Run: headless pygame with SDL's dummy video driver; simulated clock (each Clock.tick advances the game by its frame time, no real sleeping); random seed 0; keys injected as events and as key.get_pressed() state; no mouse input.
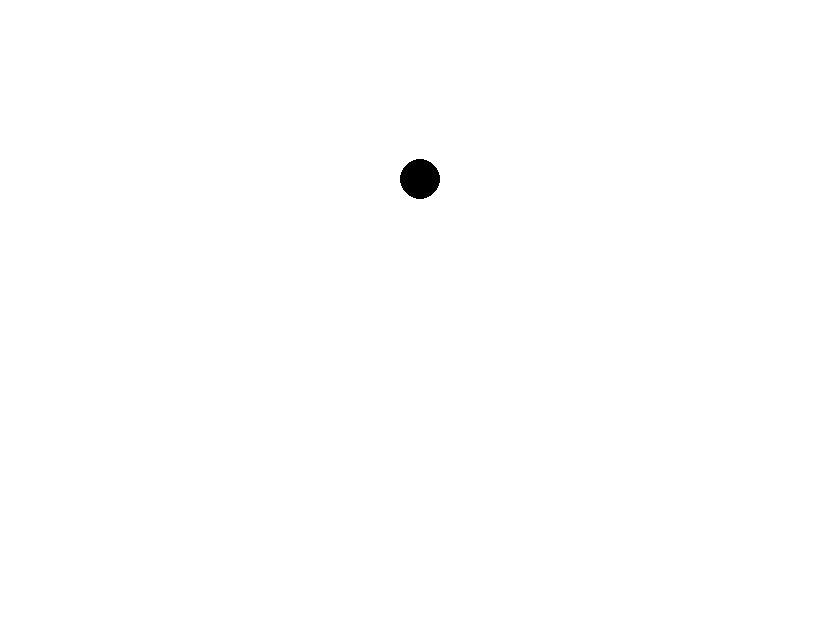
Frame 1 of 4 · flips 1–60 · no input
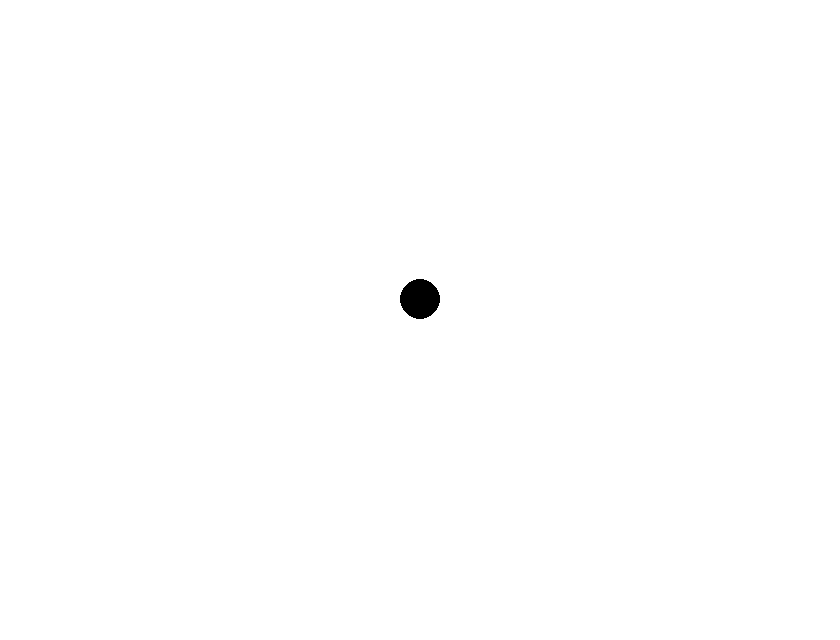
Frame 2 of 4 · flips 61–180 · tapped SPACE, RETURN · held RIGHT (→), D
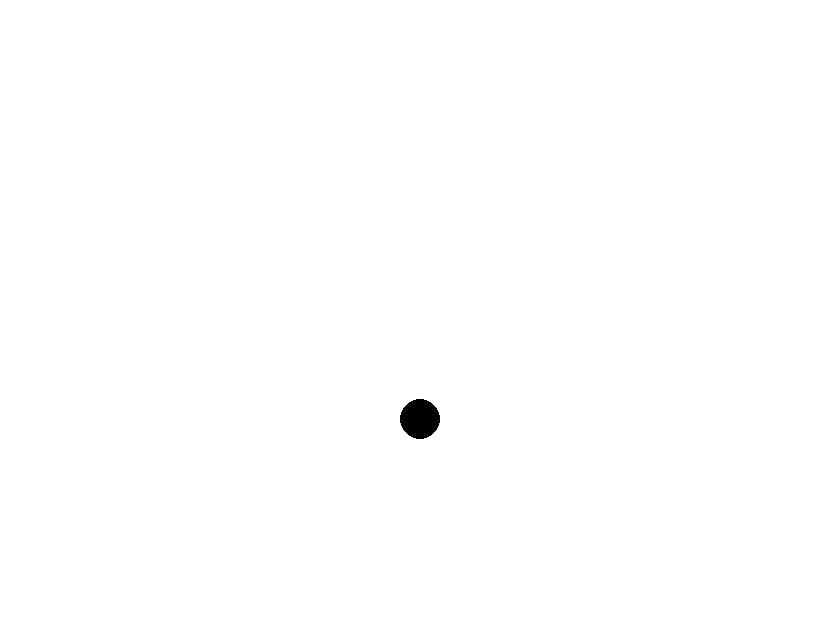
Frame 3 of 4 · flips 181–300 · held DOWN (↓), S
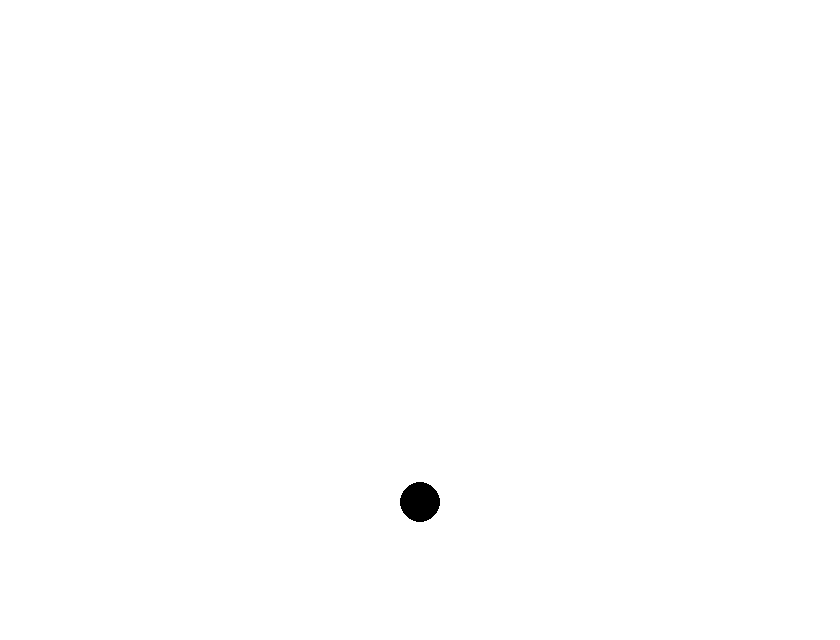
Frame 4 of 4 · flips 301–420 · held LEFT (←), A, UP (↑), W

The pygame program that drew these frames:

import pygame
import math
import pygame.time



pygame.init()
screen = pygame.display.set_mode((840, 640))

clock=pygame.time.Clock()
fps=300 #farten af cirklen kan defineres ved at ændre fps

while True:
    
    
    start_x=420
    start_y=320
    for fremad in range(-200,201):#Kører alle værdier fra -200 til 201
        screen.fill((255,255,255)) #Fylder hele tiden skærmen bagved med hvid farve
        pygame.draw.circle(screen, (0,0,0),(start_x,start_y+fremad),20) #Her laver vi cirklen og ændrer cirklen på y-aksen
        pygame.display.flip()
        clock.tick(fps)
        

    for tilbage in range(200,-201,-1):#Starter på 200 og får -1 indtil -201
        screen.fill((255,255,255))
        pygame.draw.circle(screen, (0,0,0),(start_x,start_y+tilbage),20) #Her laver vi cirklen og ændrer cirklen på y-aksen
        pygame.display.flip()
        clock.tick(fps) #Ændrer clock tick for at ændre cirklens fart. 





        for event in pygame.event.get():
            if event.type == pygame.QUIT:
                pygame.quit()
                exit()
